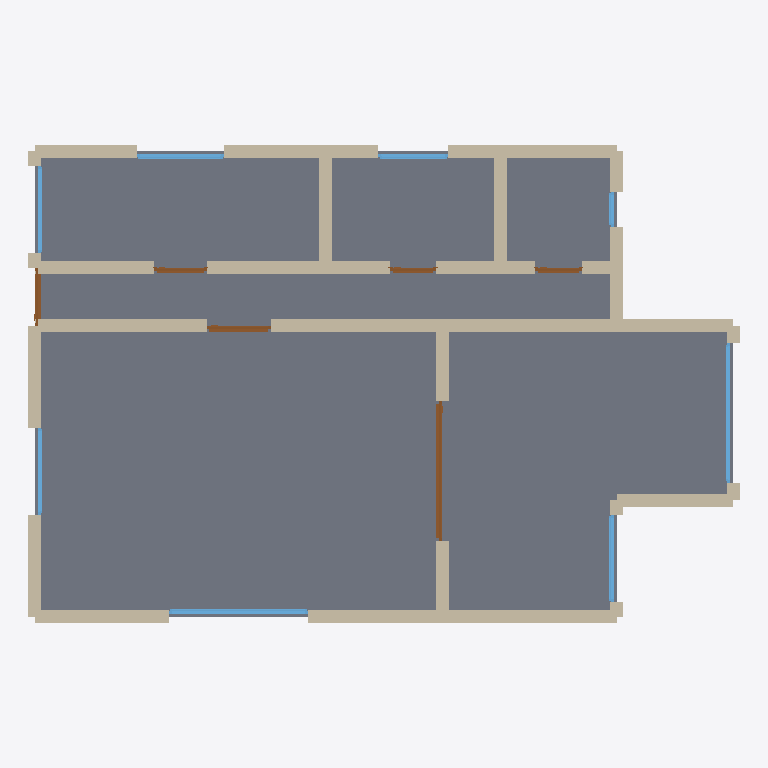
Plan cut of the same IFC building model at storey 'Ground Floor' (level 0.00 m, cut at 1.40 m), seen from above with north up, elements coloured by IFC class: 30 walls (beige), 8 windows (light blue), 6 doors (brown), 1 slab (grey). Cut surfaces are drawn darker.
Extent 12.2 m × 8.2 m × 2.9 m (x, y, z). Storeys (1): Ground Floor at 0.00 m. Elements (45): 30 IfcWall, 8 IfcWindow, 6 IfcDoor, 1 IfcSlab.

HEADER;
FILE_DESCRIPTION(('ViewDefinition[DesignTransferView]'),'2;1');
FILE_NAME('/dev/null','2026-05-05T15:30:14+05:30',(''),(''),'IfcOpenShell 0.8.5','IfcOpenShell 0.8.5','Nobody');
FILE_SCHEMA(('IFC4'));
ENDSEC;
DATA;
#1=IFCPROJECT('3AByUuYg50P8iq835v092C',$,'A modern Hamburg HafenCity Drei-Zimmerwohnung with a distinc',$,$,$,$,(#10),#5);
#12=IFCSITE('3C_pIra$HE6PNRotrgnzIP',$,'Site',$,$,$,$,$,$,$,$,$,$,$);
#13=IFCBUILDING('3M5QHTi71DVvWeySFa9iTK',$,'Building',$,$,$,$,$,$,$,$,$);
#16=IFCBUILDINGSTOREY('3k4WZEqEH9O93S516rWRRU',$,'Ground Floor',$,$,#22,$,$,$,$);
#1793=IFCSLAB('1MXMNGwvf4ef6jph48mk6Z',$,'Floor',$,$,#1810,#1805,$,.FLOOR.);
#46=IFCWALL('2vJSnoRLD01g79y20rfMOr',$,'Exterior Wall',$,$,#67,#62,$,$);
#442=IFCWALL('3bP1GwDyHFnwlpOc3e0Ont',$,'Interior Wall',$,$,#463,#458,$,$);
#486=IFCWALL('0uw4kvaNv6TO08_MrPbH5G',$,'Interior Wall',$,$,#507,#502,$,$);
#464=IFCWALL('3Nfem9Le55ghL4Vn0I9zty',$,'Interior Wall',$,$,#485,#480,$,$);
#244=IFCWALL('2d3hZMMR9EuOsNJFBFjvWY',$,'Exterior Wall',$,$,#265,#260,$,$);
#266=IFCWALL('1g1Zvam7X2jBTLyazVdZ7V',$,'Exterior Wall',$,$,#287,#282,$,$);
#23=IFCWALL('0r4$oBUfv68hME06C_f6Dt',$,'Exterior Wall',$,$,#45,#39,$,$);
#508=IFCWALL('1Qa$zmx_rA0xqsVNxRMVc9',$,'Interior Wall',$,$,#529,#524,$,$);
#178=IFCWALL('3Uo8cjyj90Qhr_kY988atz',$,'Exterior Wall',$,$,#199,#194,$,$);
#530=IFCWALL('0GlS5$ce55N8z09q$4snaD',$,'Interior Wall',$,$,#551,#546,$,$);
#112=IFCWALL('2bp7K$P2bBpAHSOknPapol',$,'Exterior Wall',$,$,#133,#128,$,$);
#640=IFCWALL('1POmZPcX5AURwl$5RTIEiq',$,'Interior Wall',$,$,#661,#656,$,$);
#662=IFCWALL('1w4P0PQ4v3lP5n38OflrX7',$,'Interior Wall',$,$,#683,#678,$,$);
#288=IFCWALL('3l7IrXiDnBVwP_2rqdUzv2',$,'Exterior Wall',$,$,#309,#304,$,$);
#354=IFCWALL('1b9sJIORXD7hLxKyhx16$1',$,'Exterior Wall',$,$,#375,#370,$,$);
#376=IFCWALL('2NJMIWF5zF9uL4m4WCahe6',$,'Exterior Wall',$,$,#397,#392,$,$);
#200=IFCWALL('09KgzwHonAUxVcBZbZcdnR',$,'Exterior Wall',$,$,#221,#216,$,$);
#420=IFCWALL('3xKyGtrxrCeAiBoKM_jPBd',$,'Interior Wall',$,$,#441,#436,$,$);
#398=IFCWALL('0OgfEobFb9Aw8tnoH8w5rJ',$,'Interior Wall',$,$,#419,#414,$,$);
#552=IFCWALL('1F3IqZqeP6J9kdQK4omJTO',$,'Interior Wall',$,$,#573,#568,$,$);
#574=IFCWALL('12hsml4w9Ab9myCSk2FcZ4',$,'Interior Wall',$,$,#595,#590,$,$);
#769=IFCDOOR('0F7Ws51tb4LeoZd4_f1qKu',$,'Door',$,$,#853,#848,$,2.1,2.4,$,$,$);
#1194=IFCWINDOW('1qmq1g9rL2AO3rd5cZkkud',$,'Window',$,$,#1248,#1243,$,1.2,2.4,$,$,$);
#1524=IFCWINDOW('1ATvCeiLrDFw8y3mgJhWPN',$,'Window',$,$,#1578,#1573,$,1.2,2.4,$,$,$);
#222=IFCWALL('0niDc75Of4$gFo5w1fvSVo',$,'Exterior Wall',$,$,#243,#238,$,$);
#618=IFCWALL('3ZDyqaOQXB6QNxKGMHo$ok',$,'Interior Wall',$,$,#639,#634,$,$);
#1359=IFCWINDOW('2ibY5HqCH1IxFfQYVHkexU',$,'Window',$,$,#1413,#1408,$,1.2,1.5,$,$,$);
#1579=IFCWINDOW('3GKbzSKq591OWU1i9pC1CS',$,'Window',$,$,#1633,#1628,$,1.2,1.5,$,$,$);
#854=IFCDOOR('3DqFjT78X4DQlOszQn94rj',$,'Door',$,$,#938,#933,$,2.1,1.1,$,$,$);
#596=IFCWALL('0CSQBZmBz4HwcD6V7hi8a5',$,'Interior Wall',$,$,#617,#612,$,$);
#1304=IFCWINDOW('1__jewpR9BUQriD3WAclND',$,'Window',$,$,#1358,#1353,$,1.2,1.5,$,$,$);
#1249=IFCWINDOW('3nBWamcrb4xgY0QTadPDIp',$,'Window',$,$,#1303,#1298,$,1.2,1.5,$,$,$);
#1414=IFCWINDOW('3PFFqwPhX3h9_0Sn_uRq3l',$,'Window',$,$,#1468,#1463,$,1.2,1.2,$,$,$);
#684=IFCDOOR('3jBgg5IkL01ACNQlnOe3tG',$,'Door',$,$,#768,#763,$,2.1,1.0,$,$,$);
#939=IFCDOOR('2tWkk_LWT67ulvY0TF9bUe',$,'Door',$,$,#1023,#1018,$,2.1,0.9,$,$,$);
#1109=IFCDOOR('29VY1V1LD4CANv28ns90mP',$,'Door',$,$,#1193,#1188,$,2.1,0.8,$,$,$);
#1024=IFCDOOR('3DsKQXTDv0pe$dmqKC4hMm',$,'Door',$,$,#1108,#1103,$,2.1,0.8,$,$,$);
#134=IFCWALL('332kpwZ0rEgPDQKNT9SCNh',$,'Exterior Wall',$,$,#155,#150,$,$);
#90=IFCWALL('38d4Z0Xi982fvvNaMXB3xu',$,'Exterior Wall',$,$,#111,#106,$,$);
#332=IFCWALL('2y090yAB98buhvNQn4$GIQ',$,'Exterior Wall',$,$,#353,#348,$,$);
#156=IFCWALL('2NpT7RWJX4t913aJsiJv0f',$,'Exterior Wall',$,$,#177,#172,$,$);
#1469=IFCWINDOW('2xjEqYXtf9i8i0aXbl5KUf',$,'Window',$,$,#1523,#1518,$,1.2,0.6,$,$,$);
#310=IFCWALL('0a6lZZtZz5Lh7jTRwxCkMX',$,'Exterior Wall',$,$,#331,#326,$,$);
#68=IFCWALL('3oZmHwMuD3QAX31xRL7WkM',$,'Exterior Wall',$,$,#89,#84,$,$);
ENDSEC;
